Run: headless pygame with SDL's dummy video driver; simulated clock (each Clock.tick advances the game by its frame time, no real sleeping); random seed 0; keys injected as events and as key.get_pressed() state; no mouse input.
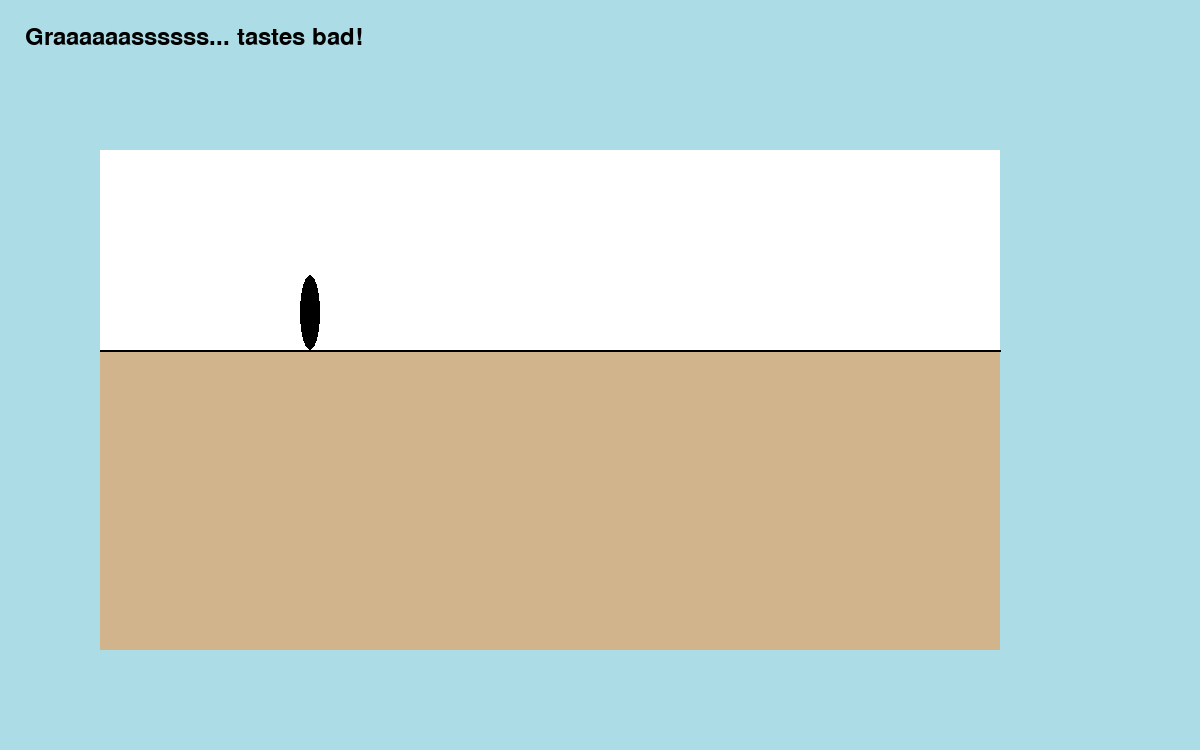
Frame 1 of 4 · flips 1–60 · no input
Frame 2 of 4 · flips 61–180 · tapped SPACE, RETURN · held RIGHT (→), D · screen unchanged from frame 1, image omitted
Frame 3 of 4 · flips 181–300 · held DOWN (↓), S · screen unchanged from frame 2, image omitted
Frame 4 of 4 · flips 301–420 · held LEFT (←), A, UP (↑), W · screen unchanged from frame 3, image omitted

The pygame program that drew these frames:

# This is a sample Python script.

# Press Shift+F10 to execute it or replace it with your code.
# Press Double Shift to search everywhere for classes, files, tool windows, actions, and settings.


import pygame


def print_terrarium():
    pygame.init()

    # simple colors
    black = (0, 0, 0)
    white = (255, 255, 255)

    # World screen
    world_size = (1200, 750)
    world = pygame.display.set_mode(world_size)
    world_background_color = (172, 221, 231)
    world.fill(world_background_color)

    # Terrarium elements
    terrarium_origin_x = 100
    terrarium_origin_y = 150
    terrarium_width = 900
    terrarium_height = 500
    sand_color = (210, 180, 140)
    sand = pygame.Surface((terrarium_width, 300))
    sand.fill(sand_color)

    glass_color = (255, 255, 255)
    glass = pygame.Surface((terrarium_width, 200))
    glass.fill(glass_color)

    # Blit them together
    sand_origin_x = terrarium_origin_x
    sand_origin_y = terrarium_origin_y + 200
    world.blit(glass, (terrarium_origin_x, terrarium_origin_y))
    world.blit(sand, (sand_origin_x, sand_origin_y))
    pygame.draw.line(world, black, (sand_origin_x, sand_origin_y),
                     (sand_origin_x + terrarium_width, sand_origin_y), 2)

    # Oval for sizing
    person_height = 75
    person_width = 20
    person_box = pygame.Surface((person_width, person_height), pygame.SRCALPHA, 32)
    person_origin_x = 300
    person_origin_y = sand_origin_y - person_height
    pygame.draw.ellipse(person_box, black, (0, 0, person_width, person_height))
    world.blit(person_box, (person_origin_x, person_origin_y))

    # Text
    game_font = pygame.font.SysFont("Lucida Console", 36)
    game_text = game_font.render("Graaaaaassssss... tastes bad!", 1, black)
    world.blit(game_text, (25, 25))

    # Close program box

    while True:
        pygame.display.update()


# Press the green button in the gutter to run the script.
if __name__ == '__main__':
    print_terrarium()

# See PyCharm help at https://www.jetbrains.com/help/pycharm/
